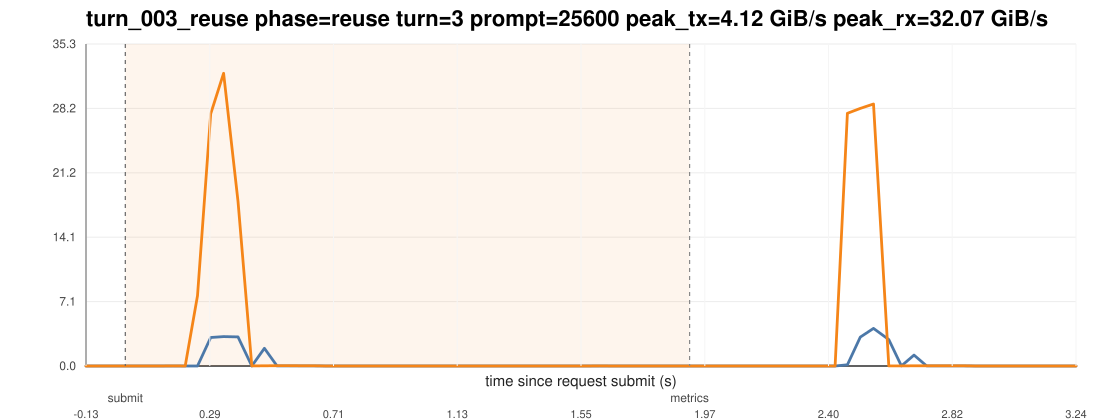

The table this chart was drawn from, first rows:
ts_unix_ms, t_since_submit_s, inside_request_window, pcie_tx_GiB_s, pcie_rx_GiB_s, pcie_total_GiB_s, pcie_tx_cum_GiB, pcie_rx_cum_GiB, pcie_total_cum_GiB, gpu_mem_used_GiB, util_gpu_pct, cpu_util_pct
1774778636237, -0.134, 0, 0.000651, 0.000233, 0.000884, 5.967, 8.311, 14.28, 68.83, 0.000000, 0.3
1774778636280, -0.091, 0, 0.000278, 0.000233, 0.000511, 5.967, 8.311, 14.28, 68.83, 0.000000, 0.3
1774778636322, -0.049, 0, 0.000651, 0.000278, 0.000930, 5.967, 8.311, 14.28, 68.83, 0.000000, 0.4
1774778636364, -0.007000, 0, 0.000233, 0.000233, 0.000465, 5.967, 8.311, 14.28, 68.83, 0.000000, 0.4
1774778636407, 0.036, 1, 0.000278, 0.000278, 0.000557, 5.967, 8.311, 14.28, 68.83, 0.000000, 0.2
1774778636449, 0.078, 1, 0.000233, 0.000278, 0.000511, 5.967, 8.311, 14.28, 68.83, 0.000000, 0.1
1774778636491, 0.12, 1, 0.000278, 0.000233, 0.000511, 5.967, 8.311, 14.28, 68.83, 0.000000, 0.1
1774778636533, 0.162, 1, 0.000651, 0.01122, 0.01187, 5.967, 8.311, 14.28, 68.83, 0.000000, 0.1
1774778636575, 0.204, 1, 0.000278, 0.000233, 0.000511, 5.967, 8.311, 14.28, 68.83, 0.000000, 0.000000
1774778636617, 0.246, 1, 0.000419, 7.705, 7.705, 5.967, 8.655, 14.62, 68.83, 0.000000, 0.1
1774778636662, 0.291, 1, 3.127, 27.62, 30.75, 6.105, 9.87, 15.98, 68.83, 0.000000, 0.4
1774778636706, 0.335, 1, 3.221, 32.07, 35.29, 6.264, 11.46, 17.72, 68.83, 0.000000, 0.4
1774778636755, 0.384, 1, 3.193, 18.05, 21.24, 6.413, 12.3, 18.71, 68.83, 0.000000, 0.3
1774778636802, 0.431, 1, 0.004097, 0.01509, 0.01918, 6.414, 12.3, 18.71, 68.83, 23, 0.3
1774778636845, 0.474, 1, 1.937, 0.02515, 1.962, 6.496, 12.3, 18.8, 68.83, 23, 0.4
1774778636888, 0.517, 1, 0.009033, 0.03129, 0.04032, 6.496, 12.3, 18.8, 68.83, 23, 0.3
1774778636930, 0.559, 1, 0.01267, 0.03478, 0.04745, 6.497, 12.3, 18.8, 68.83, 23, 0.4
1774778636973, 0.602, 1, 0.008894, 0.02724, 0.03614, 6.497, 12.31, 18.8, 68.83, 23, 0.4
1774778637015, 0.644, 1, 0.008986, 0.02696, 0.03595, 6.497, 12.31, 18.8, 68.83, 98, 0.2
1774778637058, 0.687, 1, 0.003073, 0.000278, 0.003351, 6.498, 12.31, 18.8, 68.83, 98, 0.2
1774778637100, 0.729, 1, 0.000278, 0.000372, 0.000650, 6.498, 12.31, 18.8, 68.83, 98, 0.000000
1774778637143, 0.772, 1, 0.000278, 0.000233, 0.000511, 6.498, 12.31, 18.8, 68.83, 98, 0.1
1774778637185, 0.814, 1, 0.000325, 0.000233, 0.000558, 6.498, 12.31, 18.8, 68.83, 98, 0.1
1774778637227, 0.856, 1, 0.000651, 0.000233, 0.000884, 6.498, 12.31, 18.8, 68.83, 80, 0.000000
1774778637269, 0.898, 1, 0.000278, 0.000233, 0.000511, 6.498, 12.31, 18.8, 68.83, 80, 0.000000
1774778637311, 0.94, 1, 0.000278, 0.000278, 0.000557, 6.498, 12.31, 18.8, 68.83, 80, 0.1
1774778637354, 0.983, 1, 0.000278, 0.000278, 0.000557, 6.498, 12.31, 18.8, 68.83, 80, 0.000000
1774778637396, 1.025, 1, 0.000278, 0.000233, 0.000511, 6.498, 12.31, 18.8, 68.83, 80, 0.000000
1774778637438, 1.067, 1, 0.000698, 0.000233, 0.000931, 6.498, 12.31, 18.8, 68.83, 0.000000, 0.1
1774778637480, 1.109, 1, 0.000278, 0.000233, 0.000511, 6.498, 12.31, 18.8, 68.83, 0.000000, 0.000000
1774778637522, 1.151, 1, 0.000651, 0.000233, 0.000884, 6.498, 12.31, 18.8, 68.83, 0.000000, 0.000000
1774778637565, 1.194, 1, 0.000278, 0.000233, 0.000511, 6.498, 12.31, 18.8, 68.83, 0.000000, 0.1
1774778637607, 1.236, 1, 0.000278, 0.000325, 0.000604, 6.498, 12.31, 18.8, 68.83, 0.000000, 0.000000
1774778637649, 1.278, 1, 0.000278, 0.000233, 0.000511, 6.498, 12.31, 18.8, 68.83, 0.000000, 0.000000
1774778637691, 1.32, 1, 0.000278, 0.000233, 0.000511, 6.498, 12.31, 18.8, 68.83, 0.000000, 0.1
1774778637733, 1.362, 1, 0.000651, 0.000233, 0.000884, 6.498, 12.31, 18.8, 68.83, 0.000000, 0.000000
1774778637775, 1.404, 1, 0.000278, 0.000233, 0.000511, 6.498, 12.31, 18.8, 68.83, 0.000000, 0.000000
1774778637817, 1.446, 1, 0.000325, 0.000278, 0.000604, 6.498, 12.31, 18.8, 68.83, 0.000000, 0.000000
1774778637862, 1.491, 1, 0.000278, 0.000278, 0.000557, 6.498, 12.31, 18.8, 68.83, 0.000000, 0.1
1774778637904, 1.533, 1, 0.000278, 0.000278, 0.000557, 6.498, 12.31, 18.8, 68.83, 0.000000, 0.1
1774778637946, 1.575, 1, 0.000278, 0.005168, 0.005446, 6.498, 12.31, 18.8, 68.83, 0.000000, 0.000000
1774778637988, 1.617, 1, 0.001396, 0.007776, 0.009172, 6.498, 12.31, 18.81, 68.83, 0.000000, 0.1
1774778638030, 1.659, 1, 0.000698, 0.000233, 0.000931, 6.498, 12.31, 18.81, 68.83, 0.000000, 0.000000
1774778638072, 1.701, 1, 0.000278, 0.000233, 0.000511, 6.498, 12.31, 18.81, 68.83, 0.000000, 0.1
1774778638115, 1.744, 1, 0.000278, 0.000325, 0.000604, 6.498, 12.31, 18.81, 68.83, 0.000000, 0.000000
1774778638157, 1.786, 1, 0.000278, 0.000233, 0.000511, 6.498, 12.31, 18.81, 68.83, 0.000000, 0.1
1774778638199, 1.828, 1, 0.000278, 0.000325, 0.000604, 6.498, 12.31, 18.81, 68.83, 0.000000, 0.000000
1774778638241, 1.87, 1, 0.000278, 0.000278, 0.000557, 6.498, 12.31, 18.81, 68.83, 0.000000, 0.1
1774778638284, 1.913, 1, 0.000278, 0.000233, 0.000511, 6.498, 12.31, 18.81, 68.83, 0.000000, 0.4
1774778638326, 1.955, 0, 0.000651, 0.000233, 0.000884, 6.498, 12.31, 18.81, 68.83, 0.000000, 0.2
1774778638368, 1.997, 0, 0.000278, 0.000278, 0.000557, 6.498, 12.31, 18.81, 68.83, 0.000000, 0.000000
1774778638411, 2.04, 0, 0.000278, 0.000278, 0.000557, 6.498, 12.31, 18.81, 68.83, 0.000000, 0.000000
1774778638453, 2.082, 0, 0.000278, 0.000233, 0.000511, 6.498, 12.31, 18.81, 68.83, 0.000000, 0.1
1774778638495, 2.124, 0, 0.000278, 0.000233, 0.000511, 6.498, 12.31, 18.81, 68.83, 0.000000, 0.000000
1774778638537, 2.166, 0, 0.000651, 0.000278, 0.000930, 6.498, 12.31, 18.81, 68.83, 0.000000, 0.2
1774778638579, 2.208, 0, 0.000278, 0.000233, 0.000511, 6.498, 12.31, 18.81, 68.83, 0.000000, 0.3
1774778638621, 2.25, 0, 0.000884, 0.000233, 0.001117, 6.498, 12.31, 18.81, 68.83, 0.000000, 0.1
1774778638664, 2.293, 0, 0.000278, 0.000233, 0.000511, 6.498, 12.31, 18.81, 68.83, 0.000000, 0.1
1774778638706, 2.335, 0, 0.000278, 0.000325, 0.000604, 6.498, 12.31, 18.81, 68.83, 0.000000, 0.000000
1774778638748, 2.377, 0, 0.001583, 0.000278, 0.001862, 6.498, 12.31, 18.81, 68.83, 0.000000, 0.1
... 20 more rows
